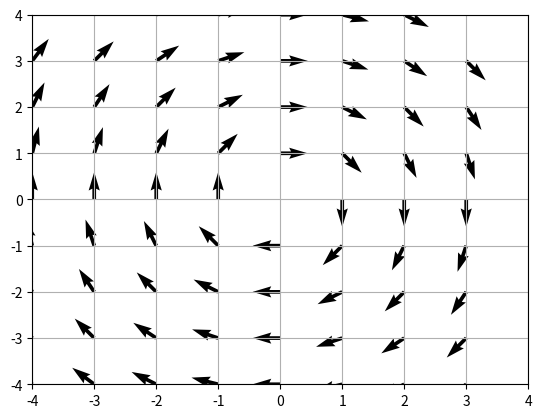

Write Python code to recreate this figure.
#01 function
#x="""function is relation from one set to another,
#it works like a machine i.e,for every input value it give outputs and
#by horizontal line test we can confirm which are functions.""" 
#print("function: ",x)
#print("the example of functions are:  ")
#print("x ,x^3 ,e^x ,logx ,sinx ; -π/2 <= x <= π/2 etc...")

"""
#02 slope
y="th e slope(m) of a function is the tangent of angle of inclination(θ) from line to +ve x-axis."
print("slope: ",y)
print("--","the slope of f(x) is also called as derivative of that function at that point,f'(x)")

# 03 slope of a line
print("the slope of a line passing through the points (x1,y1) and (x2,y2) is:  ")
print(               )
print("                                (y2-y1)/(x2-x1)")


#04 angle of inclination
print("given that the function is y=x")
print("it is the line passing through origin,having m=1")
import math
θ=tan^(-1)(m)
print("the value of θ is : ",θ)

import math
import matplotlib.pyplot as plt

x_values=[]
y_values=[]
dx=[]
dy=[]
derivative=[]
 
x=0
while x<=2*math.pi:
    x_values.append(x)
    y=math.sin(x)
    y_values.append(y)
    x+=0.1

for i in range(len(x_values)-1):
    dx.append(x_values[i+1]-x_values[i])
    dy.append(y_values[i+1]-y_values[i])

for i in range(len(dx)):
    derivative.append(dy[i]/dx[i])

print('x\tsin(x)\tdx\tdy\tdy/dx')
for i in range(len(derivative)):
    print(f'{x_values[i]:.2f}\t{y_values[i]:.2f}\t{dx[i]:.2f}\t{dy[i]:.2f}\t{derivative[i]:.2f}')

plt.plot(x_values[:-1],derivative,label='approximated derivative')
plt.plot(x_values,[math.cos(x) for x in x_values],linestyle='dashed',label='cos(x)')
plt.legend()
plt.title("derivative of sin(x)")
plt.xlabel("x")
plt.ylabel("dy/dx")
plt.grid(True)
plt.show()


y_values=[]
rate_of_change=[]
dx=1
n=int(input("enter the number of x values to generate: "))
for x in range(0,n):
    y=x
    y_values.append(y)
for x in range(n-1):
    dy=y_values[x+1]-y_values[x]
    rate_of_change.append(dy/dx)
print("x  | dx  | dy | dy/dx")
print("-------------------------")
for x in range(0,n-1):
    dy=y_values[x+1]-y_values[x]
    rate=rate_of_change[x]
    print(f"{x} | {dx} | {dy} | {rate}")

    
y_values=[]
dydx=[]
dx=1
n=int(input("the number of x_values upto what"))
for i in range(n):
    y=i**2
    y_values.append(y)
print("x  | dx  | dy | dy/dx")
for i in range(0,n-1):
    dy=y_values[i+1]-y_values[i]
    m=dy/dx
    dydx.append(m)
    print("-------------------------")
    print(f"{i}  |  {dx}  | {dy} | {m}")

    
n=int(input("enter a number upto what you have to generate: "))
for i in range(n):
    print(i)
print("-------------------------")
for i in range(0,n):
    print(i)
print("-------------------------")
for i in range(n-1):
    print(i)
print("-------------------------")
for i in range(0,n-1):
    print(i)

x_values=[]
y_values=[]
dx=[]
dy=[]
dydx=[]
n=int(input("enter a number upto what it should be generate: "))
for i in range(n):
    x=i
    x_values.append(x)
    y=i**2
    y_values.append(y)
for i in range(n-1):
    dx.append(x_values[i+1]-x_values[i])
    dy.append(y_values[i+1]-y_values[i])
for i in range(n-1):
    dydx.append(dy[i]/dx[i])
print("|  x  |  y  |    dx  |      dy  |       dy/dx  |")
print("------------------------------------------------")
for i in range(n-1):
    print(f"| {x_values[i]}   |   {y_values[i]}   |   {dx[i]}    |  {dy[i]}     |      {dydx[i]} |")

import math
x_values=[]
y_values=[]
dx=[]
dy=[]
dydx=[]
n=int(input("enter a number upto what it should be generate: "))
for i in range(n):
    x=i
    x_values.append(x)
    y=math.sqrt(x)
    y_values.append(y)
for i in range(n-1):
    dx.append(x_values[i+1]-x_values[i])
    dy.append(y_values[i+1]-y_values[i])
for i in range(n-1):
    dydx.append(dy[i]/dx[i])
print("|  x  |  y  |    dx  |      dy  |       dy/dx  |")
print("------------------------------------------------")
for i in range(n-1):
    print(f"| {x_values[i]}   |   {y_values[i]:.2f}   |   {dx[i]:.2f}    |  {dy[i]:.2f}     |      {dydx[i]:.2f} |")

import math
x_values=[]
y_values=[]
dx=[]
dy=[]
dydx=[]
n=int(input("enter a number upto what it should be generate: "))
for i in range(n):
    x=i
    x_values.append(x)
    y=math.exp(x)
    y_values.append(y)
for i in range(n-1):
    dx.append(x_values[i+1]-x_values[i])
    dy.append(y_values[i+1]-y_values[i])
for i in range(n-1):
    dydx.append(dy[i]/dx[i])
print("|  x  |  y  |    dx  |      dy  |       dy/dx  |")
print("------------------------------------------------")
for i in range(n-1):
    print(f"| {x_values[i]}   |   {y_values[i]:.2f}   |   {dx[i]:.2f}    |  {dy[i]:.2f}     |      {dydx[i]:.2f} |")

import math
import matplotlib.pyplot as graph
x_values=[]
y_values=[]
dx=[]
dy=[]
dydx=[]

x=0
while(x<=2*math.pi):
    x_values.append(x)
    y=math.sin(x)
    y_values.append(y)
    x=x+0.1
for i in range(len(x_values)-1):
    dx.append(x_values[i+1]-x_values[i])
    dy.append(y_values[i+1]-y_values[i])
for i in range(len(dx)):
    dydx.append(dy[i]/dx[i])
print("|  x      |      y  |      dx  |      dy  |       dy/dx  |")
print("----------------------------------------------------------")
for i in range(len(dydx)):
    print(f"| {x_values[i]:.2f}   |   {y_values[i]:.2f}   |   {dx[i]:.2f}    |  {dy[i]:.2f}     |      {dydx[i]:.2f} |")

graph.plot(x_values[:-1],dydx,label='approximated derivative')
graph.plot(x_values,[math.cos(x) for x in x_values],linestyle='dashed',label='cos(x)')
graph.legend()
graph.title("derivative of sin(x)")
graph.xlabel("x")
graph.ylabel("dy/dx")
graph.grid(True)
graph.show()

import math
x_values=[]
y_values=[]
dx=[]
dy=[]
dydx=[]
x=0
while(x<=6*math.pi):
    x_values.append(x)
    y=math.cos(x)
    y_values.append(y)
    x=x+0.1
for i in range(len(x_values)-1):
    dx.append(x_values[i+1]-x_values[i])
    dy.append(y_values[i+1]-y_values[i])
for i in range(len(dx)):
    dydx.append(dy[i]/dx[i])
print("|  x      |      y  |      dx  |      dy  |       dy/dx  |")
print("----------------------------------------------------------")
for i in range(len(dydx)):
    print(f"| {x_values[i]:.2f}   |   {y_values[i]:.2f}   |   {dx[i]:.2f}    |  {dy[i]:.2f}     |      {dydx[i]:.2f} |")

import matplotlib.pyplot as graph
graph.plot(x_values[:-1],dydx,label='approximated derivative')
graph.plot(x_values,[math.sin(x) for x in x_values],linestyle='dashed',label='sin(x)')
graph.legend()
graph.title("derivative of cos(x)")
graph.xlabel("x")
graph.ylabel("dy/dx")
graph.grid(True)
graph.show()
"""
import math
import matplotlib.pyplot as plt
x_values=[]
y_values=[]
derivative=[]
lineequations=[]
points=[(x,y)for x in range(-4,5) for y in range(-4,5)]
for x,y in points:
    x_values.append(x)
    y_values.append(y)
for x,y in points:
    if (y==0):
        print("--")
        lineequations.append(f'{"x=",x}')
    else:
        m=int(-x/y)
        derivative.append(m)
for i in range(len(derivative)-1):
    b=y_values[i]-(derivative[i])*(x_values[i])
    equation=f'{m}x+{b:.1f}'
    lineequations.append(equation)
print("x\t\ty\t\t(x,y)\t\t\tslope\t\t\tline_equation")
print("---------------------------------------------")
for i in range(len(derivative)-1):
    print(f'{x_values[i]}\t\t{y_values[i]}\t\t{(x_values[i],y_values[i])}\t\t\t{derivative[i]}\t\t\t{lineequations[i]}')
for i in range(len(derivative)-1):
    plt.quiver(x_values[i],y_values[i],y_values[i],-x_values[i])
    plt.xlim(-4,4)
    plt.ylim(-4,4)
    plt.grid(True)
    plt.show()




